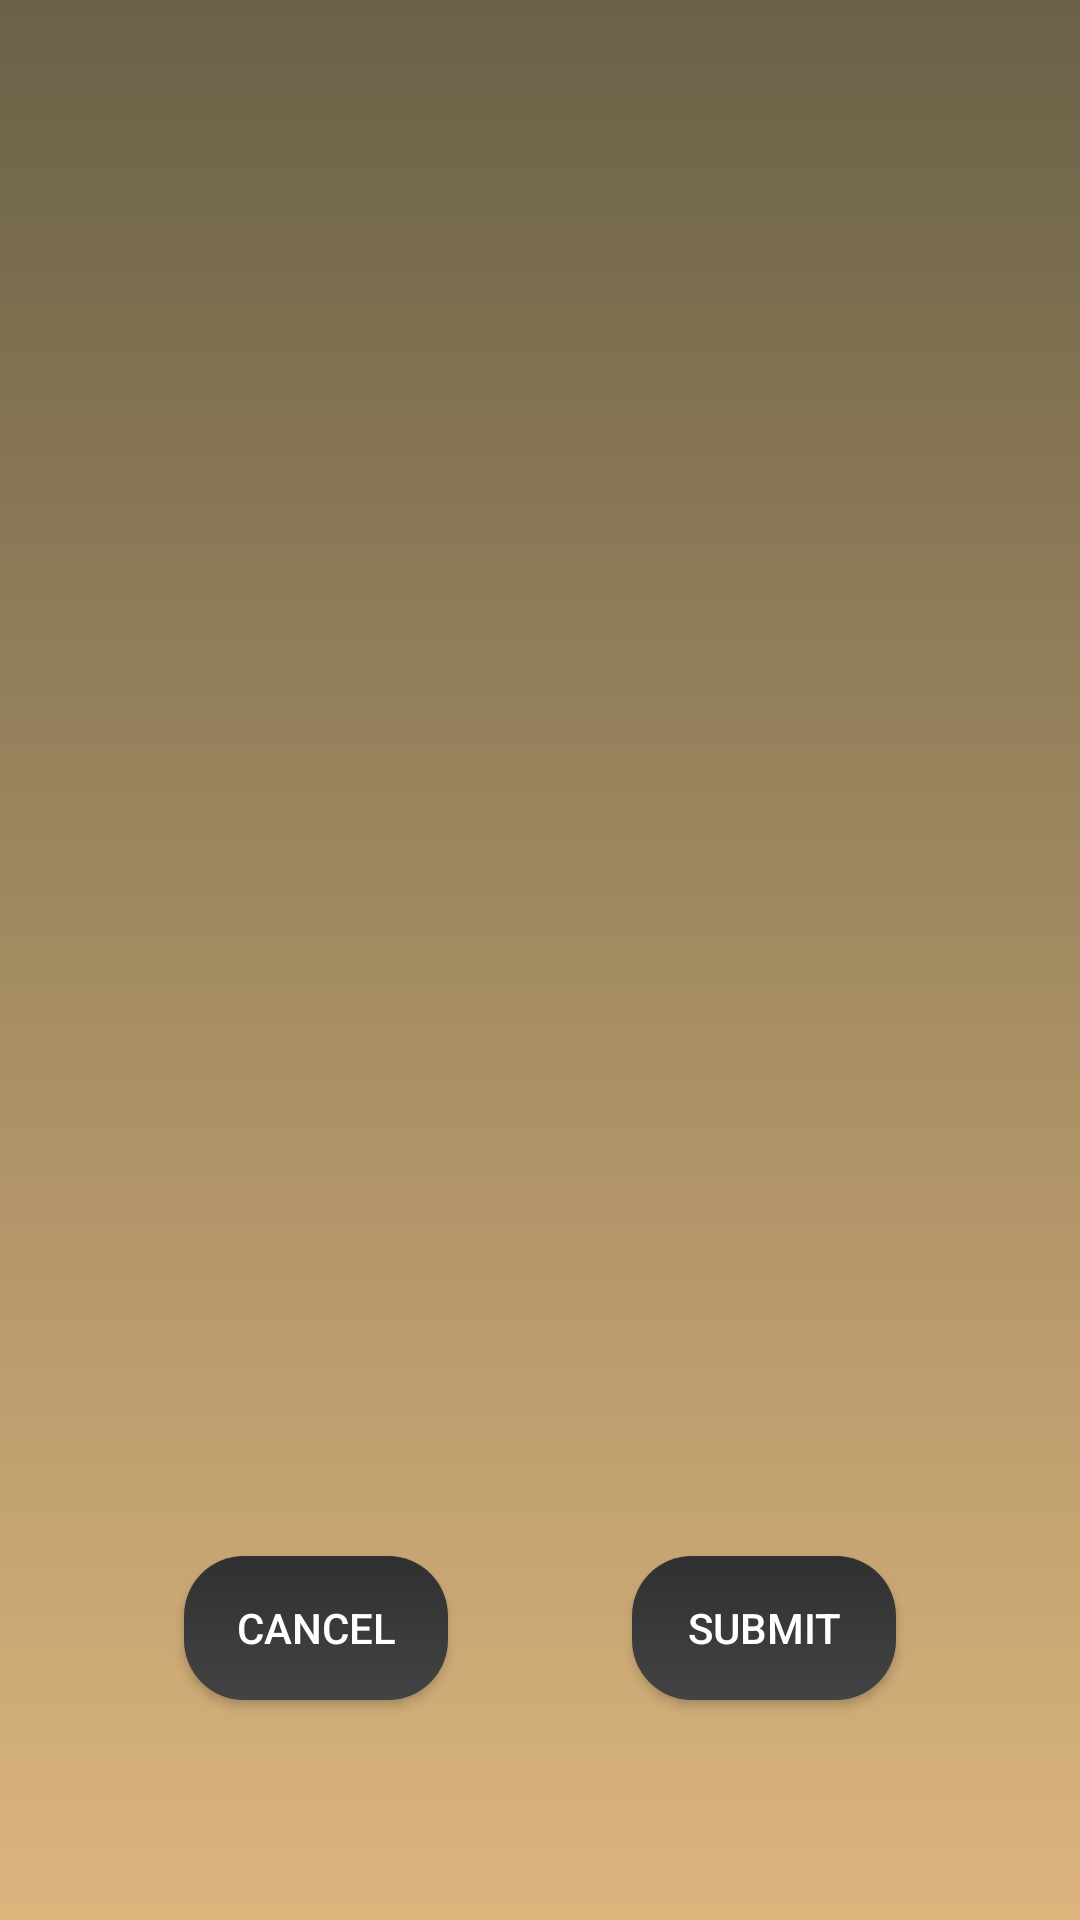

Layout XML and referenced resources for this Android screen:
<!-- AndroidManifest.xml: application theme AppTheme -->
<!-- res/layout/fragment_score.xml -->
<?xml version="1.0" encoding="utf-8"?>
<androidx.constraintlayout.widget.ConstraintLayout
    android:id="@+id/rootElement"
    xmlns:android="http://schemas.android.com/apk/res/android"
    xmlns:app="http://schemas.android.com/apk/res-auto"
    xmlns:tools="http://schemas.android.com/tools"
    android:layout_width="match_parent"
    android:layout_height="match_parent"
    android:background="@drawable/gold_background"
    tools:context=".ui.fragments.score.ScoreFragment">

    <TextView
        android:id="@+id/tvScore"
        android:layout_width="wrap_content"
        android:layout_height="wrap_content"
        android:gravity="center"
        android:text=""
        android:textColor="@color/colorBlack"
        android:textAppearance="@style/TextAppearance.AppCompat.Large"
        app:layout_constraintStart_toStartOf="parent"
        app:layout_constraintEnd_toEndOf="parent"
        app:layout_constraintTop_toTopOf="parent"
        app:layout_constraintBottom_toTopOf="@id/ivResultImage" />

    <TextView
        android:id="@+id/tvMessage"
        android:layout_width="wrap_content"
        android:layout_height="wrap_content"
        android:gravity="center"
        android:textAppearance="@style/TextAppearance.AppCompat.Large"
        app:layout_constraintStart_toStartOf="parent"
        app:layout_constraintEnd_toEndOf="parent"
        app:layout_constraintBottom_toTopOf="@id/ivResultImage" />

    <ImageView
        android:id="@+id/ivResultImage"
        android:layout_width="250dp"
        android:layout_height="250dp"
        app:layout_constraintTop_toTopOf="parent"
        app:layout_constraintBottom_toBottomOf="parent"
        app:layout_constraintStart_toStartOf="parent"
        app:layout_constraintEnd_toEndOf="parent" />

    <Button
        android:id="@+id/btnCancel"
        android:layout_width="wrap_content"
        android:layout_height="wrap_content"
        android:text="@string/cancel"
        android:drawableStart="@drawable/ic_cancel"
        android:drawablePadding="4dp"
        android:textColor="@color/colorWhite"
        android:padding="12dp"
        android:background="@drawable/category_background"
        app:layout_constraintTop_toBottomOf="@id/ivResultImage"
        app:layout_constraintBottom_toBottomOf="parent"
        app:layout_constraintStart_toStartOf="parent"
        app:layout_constraintEnd_toStartOf="@id/btnSubmit" />

    <Button
        android:id="@+id/btnSubmit"
        android:layout_width="wrap_content"
        android:layout_height="wrap_content"
        android:text="@string/submit"
        android:drawableStart="@drawable/ic_check"
        android:drawablePadding="4dp"
        android:textColor="@color/colorWhite"
        android:padding="12dp"
        android:background="@drawable/category_background"
        app:layout_constraintTop_toBottomOf="@id/ivResultImage"
        app:layout_constraintBottom_toBottomOf="parent"
        app:layout_constraintStart_toEndOf="@id/btnCancel"
        app:layout_constraintEnd_toEndOf="parent" />

</androidx.constraintlayout.widget.ConstraintLayout>
<!-- resources referenced by this layout -->
<resources>
  <color name="colorBlack">#000</color>
  <color name="colorWhite">#FFF</color>
  <!-- drawable category_background (drawable-xxxhdpi) -->
  <?xml version="1.0" encoding="utf-8"?>
  <layer-list xmlns:android="http://schemas.android.com/apk/res/android">
  <item>
      <shape>
          <gradient
              android:angle="-90"
              android:startColor="#303030"
              android:endColor="#434343" />
          <corners android:radius="20dp" />
      </shape>
  </item>
  </layer-list>
  <!-- drawable gold_background (drawable-xxxhdpi) -->
  <?xml version="1.0" encoding="utf-8"?>
  <selector xmlns:android="http://schemas.android.com/apk/res/android">
      <item>
          <shape>
              <gradient
                  android:angle="90"
                  android:startColor="#DCB57D"
                  android:endColor="#6A6147"
                  android:type="linear" />
          </shape>
      </item>
  </selector>
  <string name="cancel">Cancel</string>
  <string name="submit">Submit</string>
</resources>
